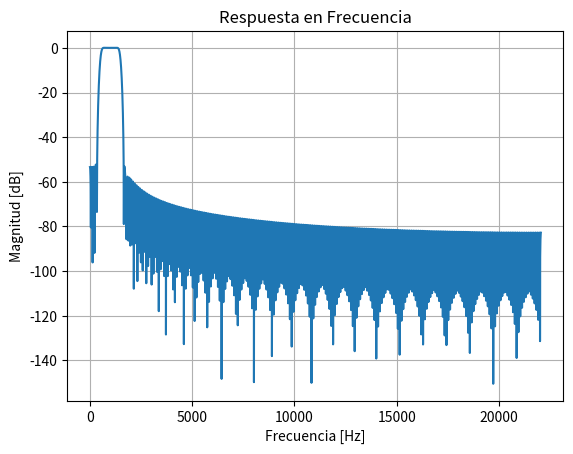

Recreate this plot in Python.
import numpy as np
import matplotlib.pyplot as plt
from scipy.signal import firwin, freqz

fs = 44100  # Suponiendo una frecuencia de muestreo de 44100 Hz

# Diseño de un filtro FIR que atenúa frecuencias en el rango de 500Hz a 1500Hz
h = firwin(numtaps=501, cutoff=[500, 1500], fs=fs, pass_zero=False)

print("Coeficientes del filtro:", h)

# Respuesta en frecuencia del filtro
w, H = freqz(h, worN=8000)
magnitude = 20 * np.log10(np.abs(H))

# Gráfico de la respuesta en frecuencia
plt.figure()
plt.plot(w * fs / (2 * np.pi), magnitude)
plt.title("Respuesta en Frecuencia")
plt.xlabel("Frecuencia [Hz]")
plt.ylabel("Magnitud [dB]")
plt.grid(True)
plt.show()
